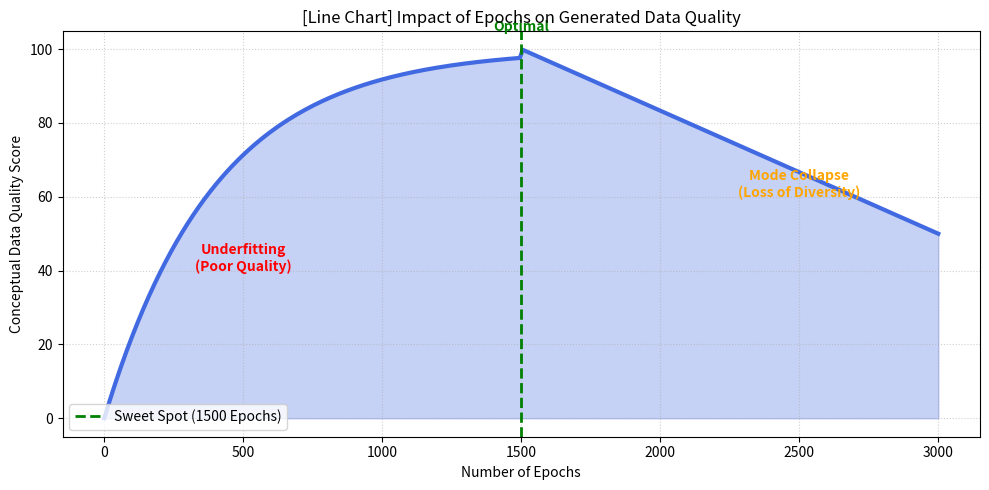

This chart was generated by the following Python code: (Note: this script raises an exception after producing the figure.)
import matplotlib.pyplot as plt
import numpy as np
import os

OUTPUT_DIR = r"C:\Users\shoai\.gemini\antigravity\brain\ca4acddc-9549-4820-9921-e07532a9c18e"

def plot_epochs_tradeoff():
    # LINE CHART WITH FILLED AREAS
    epochs = np.linspace(0, 3000, 300)
    quality = np.zeros_like(epochs)
    for i, e in enumerate(epochs):
        if e < 1500:
            quality[i] = (1 - np.exp(-e/400)) * 100
        else:
            quality[i] = 100 - (e - 1500)/15 * 0.5
            
    plt.figure(figsize=(10, 5))
    plt.plot(epochs, quality, linewidth=3, color='royalblue')
    plt.fill_between(epochs, quality, alpha=0.3, color='royalblue')
    plt.axvline(x=1500, color='green', linestyle='--', linewidth=2, label='Sweet Spot (1500 Epochs)')
    
    plt.text(500, 40, 'Underfitting\n(Poor Quality)', ha='center', color='red', fontsize=10, weight='bold')
    plt.text(1500, 105, 'Optimal', ha='center', color='green', fontsize=10, weight='bold')
    plt.text(2500, 60, 'Mode Collapse\n(Loss of Diversity)', ha='center', color='orange', fontsize=10, weight='bold')
    
    plt.title('[Line Chart] Impact of Epochs on Generated Data Quality')
    plt.xlabel('Number of Epochs')
    plt.ylabel('Conceptual Data Quality Score')
    plt.legend(loc='lower left')
    plt.grid(True, linestyle=':', alpha=0.6)
    plt.tight_layout()
    plt.savefig(os.path.join(OUTPUT_DIR, 'epochs_tradeoff.png'), dpi=150)
    plt.close()

def plot_batch_size_tradeoff():
    # VERTICAL BAR CHART
    batch_sizes = ['8', '16', '32', '64', '128', '256', '512']
    stability = [20, 40, 70, 95, 85, 60, 40] 
    
    colors = ['salmon', 'salmon', 'lightgreen', 'forestgreen', 'lightgreen', 'orange', 'orange']
    
    plt.figure(figsize=(10, 5))
    bars = plt.bar(batch_sizes, stability, color=colors, edgecolor='black')
    
    # Add values on top of bars
    for bar in bars:
        yval = bar.get_height()
        plt.text(bar.get_x() + bar.get_width()/2, yval + 2, f'{yval}%', ha='center', va='bottom', weight='bold')
        
    plt.text(3, 105, 'Sweet Spot', ha='center', color='forestgreen', weight='bold')
    
    plt.title('[Bar Chart] Batch Size vs. Training Stability')
    plt.xlabel('Batch Size')
    plt.ylabel('Training Stability Score (%)')
    plt.ylim(0, 115)
    
    # Custom legend
    import matplotlib.patches as mpatches
    red_patch = mpatches.Patch(color='salmon', label='Too Noisy')
    green_patch = mpatches.Patch(color='forestgreen', label='Optimal Variance')
    orange_patch = mpatches.Patch(color='orange', label='Too Smooth (Stalls)')
    plt.legend(handles=[red_patch, green_patch, orange_patch], loc='upper left')
    
    plt.grid(axis='y', linestyle=':', alpha=0.6)
    plt.tight_layout()
    plt.savefig(os.path.join(OUTPUT_DIR, 'batch_size_tradeoff.png'), dpi=150)
    plt.close()

def plot_learning_rate_tradeoff():
    # HORIZONTAL BAR CHART
    lrs = ['0.1 (High)', '0.01', '0.001', '0.0002 (Optimal)', '0.00001 (Low)']
    success_rate = [5, 20, 60, 95, 30]
    
    colors = ['red', 'orange', 'lightgreen', 'forestgreen', 'salmon']
    
    plt.figure(figsize=(10, 5))
    bars = plt.barh(lrs, success_rate, color=colors, edgecolor='black')
    
    for bar in bars:
        xval = bar.get_width()
        plt.text(xval + 2, bar.get_y() + bar.get_height()/2, f'{xval}%', va='center', weight='bold')
        
    plt.title('[Horizontal Bar] Likelihood of GAN Convergence by Learning Rate')
    plt.xlabel('Convergence Likelihood (%)')
    plt.ylabel('Adam Learning Rate')
    plt.xlim(0, 110)
    
    plt.grid(axis='x', linestyle=':', alpha=0.6)
    plt.tight_layout()
    plt.savefig(os.path.join(OUTPUT_DIR, 'lr_tradeoff.png'), dpi=150)
    plt.close()

def plot_capacity_tradeoff():
    # SCATTER PLOT WITH BUBBLES
    nodes_gen = [32, 128, 256, 1024, 4096]
    nodes_disc = [16, 64, 128, 512, 2048]
    
    # x axis represents the capacity index
    x = [1, 2, 3, 4, 5]
    labels = ['32-16\n(Underfit)', '128-64', '256-128\n(Sweet Spot)', '1024-512', '4096-2048\n(Overfit/Memorize)']
    generalization = [30, 80, 95, 60, 20]
    
    # Bubble sizes proportional to generalization
    sizes = [g * 15 for g in generalization]
    colors = ['red', 'lightgreen', 'forestgreen', 'orange', 'red']
    
    plt.figure(figsize=(10, 5))
    plt.scatter(x, generalization, s=sizes, c=colors, alpha=0.7, edgecolors='black', linewidth=2)
    
    plt.plot(x, generalization, color='gray', linestyle='--', zorder=0)
    
    plt.xticks(x, labels)
    plt.title('[Bubble Chart] Impact of Dense Layer Capacity')
    plt.xlabel('Network Architecture Capacity (Gen-Disc Neurons)')
    plt.ylabel('Generalization Quality Score')
    plt.ylim(0, 120)
    plt.grid(True, linestyle=':', alpha=0.6)
    plt.tight_layout()
    plt.savefig(os.path.join(OUTPUT_DIR, 'capacity_tradeoff.png'), dpi=150)
    plt.close()

def plot_alpha_tradeoff():
    # MULTI-LINE PLOT COMPARING FUNCTION SHAPES
    x = np.linspace(-10, 10, 100)
    
    y_relu = np.maximum(0, x)
    y_leaky = np.where(x > 0, x, x * 0.2)
    y_linear = x
    
    plt.figure(figsize=(10, 5))
    
    plt.plot(x, y_relu, label='Alpha = 0.0 (Standard ReLU) - Neurons Die', linestyle='--', color='red', linewidth=2)
    plt.plot(x, y_leaky, label='Alpha = 0.2 (LeakyReLU) - Sweet Spot', color='forestgreen', linewidth=4)
    plt.plot(x, y_linear, label='Alpha = 1.0 (Linear) - Purely Linear, Fails', linestyle=':', color='orange', linewidth=2)
    
    # Highlight the negative region where the magic happens
    plt.axvspan(-10, 0, alpha=0.1, color='gray', label='Important Negative Input Range')
    
    plt.title('[Multi-Line Chart] Activation Function Behavior Based on Alpha')
    plt.xlabel('Input Value before Activation')
    plt.ylabel('Output Value')
    plt.legend(loc='upper left')
    plt.grid(True, linestyle='-', alpha=0.3)
    plt.tight_layout()
    plt.savefig(os.path.join(OUTPUT_DIR, 'alpha_tradeoff.png'), dpi=150)
    plt.close()

if __name__ == "__main__":
    plot_epochs_tradeoff()
    plot_batch_size_tradeoff()
    plot_learning_rate_tradeoff()
    plot_capacity_tradeoff()
    plot_alpha_tradeoff()
    print("Diverse tradeoff charts generated successfully.")
